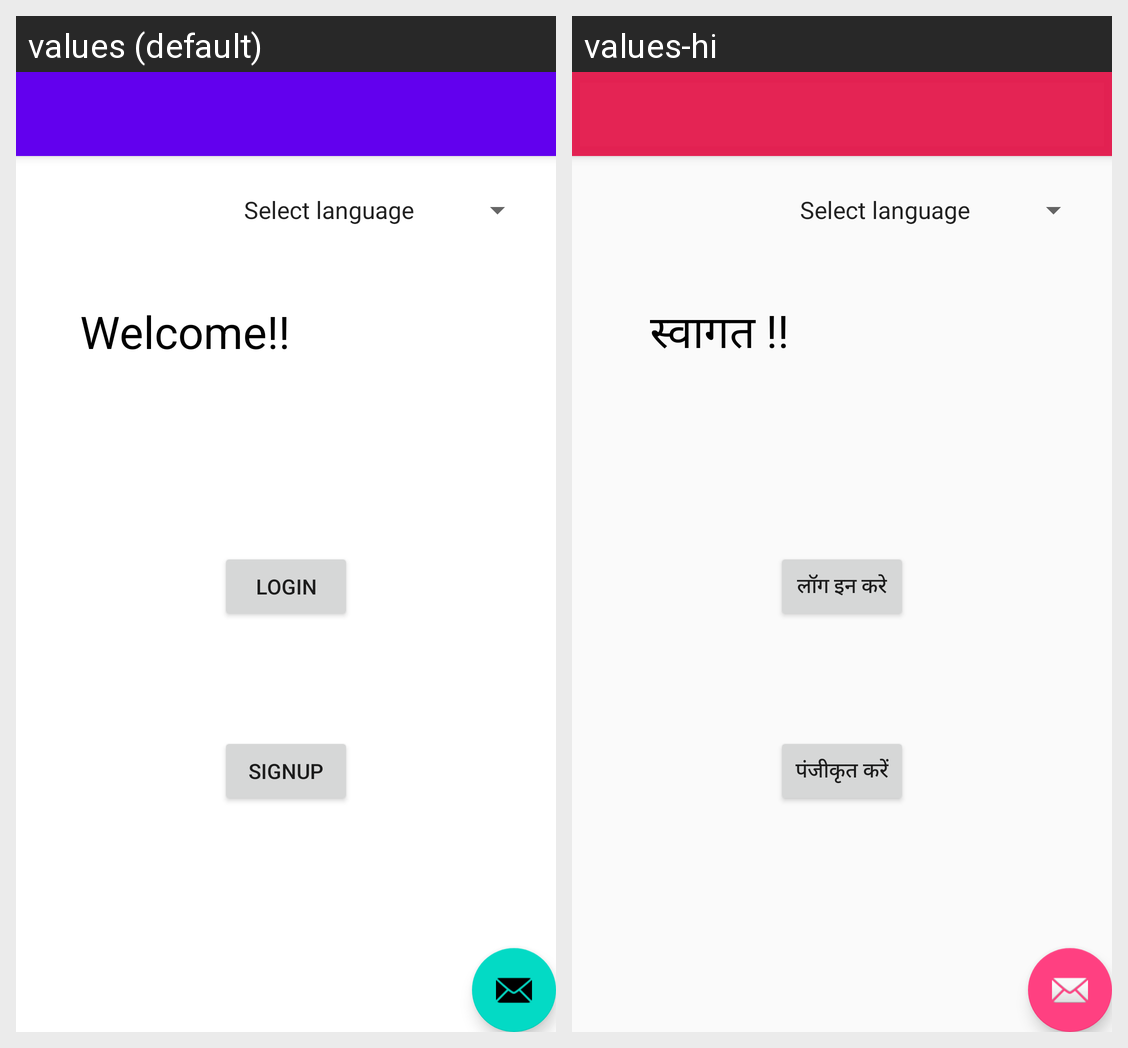

Translations of the strings shown on this Android screen, per locale in the grid:
Android screen res/layout/app_bar_home.xml rendered under 2 locales, left to right: values (default), values-hi. Device: Nexus 5 (rendered at 1080×1920; each locale shown at half size, 540×960, under a caption strip naming it); theme AppTheme.
Strings drawn on this screen, with the default value and each locale's value (text and hints the layout hard-codes, and strings that could not be matched under every locale, appear in the picture but are not listed):

we
  values: Welcome!!
  values-hi: स्वागत !!

lo
  values: Login
  values-hi: लॉग इन करे

si
  values: Signup
  values-hi: पंजीकृत करें
